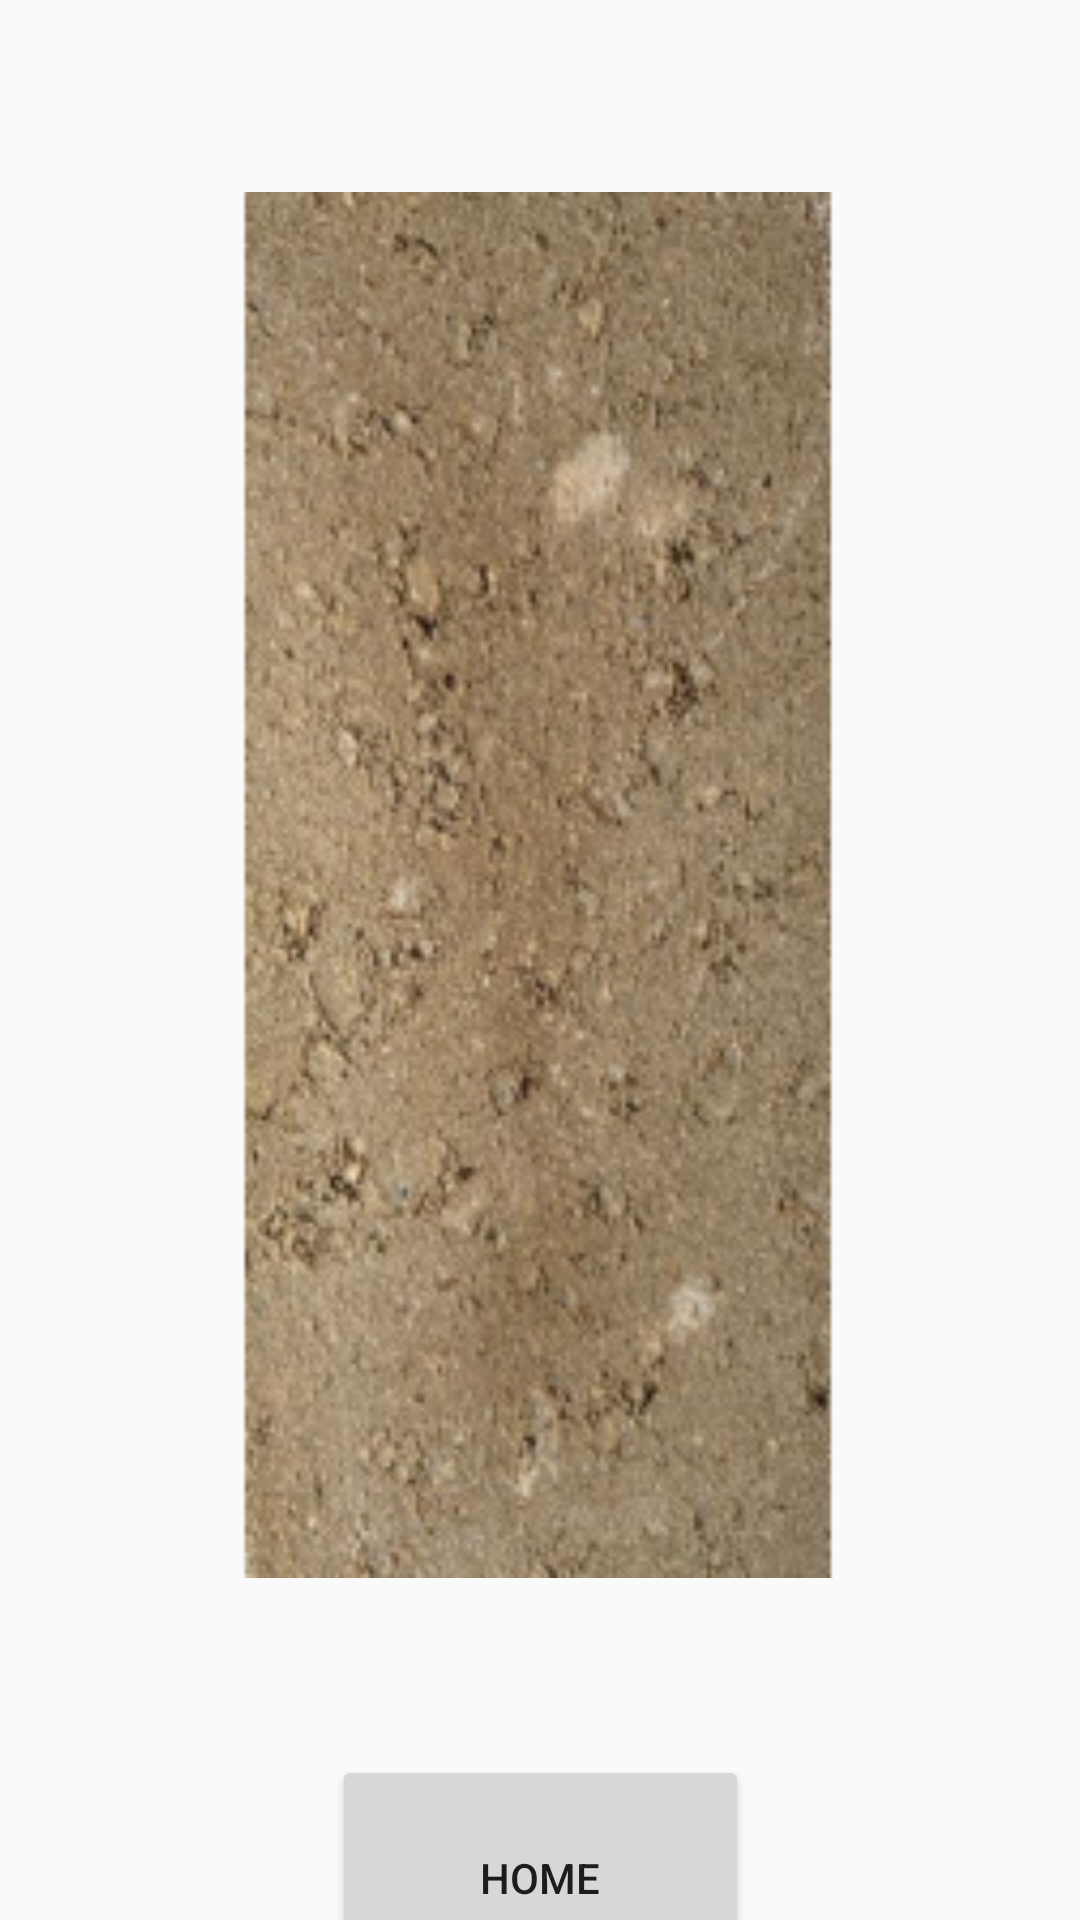

The Android layout XML behind this screen, and the referenced resources:
<!-- AndroidManifest.xml: application theme Theme.IAmLiterallyMalding -->
<!-- res/layout/fragment_image_page.xml -->
<?xml version="1.0" encoding="utf-8"?>
<androidx.constraintlayout.widget.ConstraintLayout xmlns:android="http://schemas.android.com/apk/res/android"
    xmlns:app="http://schemas.android.com/apk/res-auto"
    xmlns:tools="http://schemas.android.com/tools"
    android:layout_width="match_parent"
    android:layout_height="match_parent"
    tools:context="com.example.iamliterallymalding.Fragments.ImagePage">

    <ImageView
        android:id="@+id/ImagePageImage"
        android:layout_width="fill_parent"
        android:layout_height="500dp"
        android:layout_marginStart="15dp"
        android:layout_marginTop="45dp"
        android:layout_marginEnd="15dp"
        android:layout_marginBottom="32dp"
        android:scaleX="1.4"
        android:scaleY="1.4"
        app:layout_constraintBottom_toTopOf="@+id/ImagePageButton"
        app:layout_constraintEnd_toEndOf="parent"
        app:layout_constraintStart_toStartOf="parent"
        app:layout_constraintTop_toTopOf="parent"
        app:srcCompat="@mipmap/runway_resized_foreground"
        tools:ignore="ImageContrastCheck"
        tools:src="@tools:sample/avatars" />

    <Button
        android:id="@+id/ImagePageButton"
        android:layout_width="139dp"
        android:layout_height="82dp"
        android:layout_marginStart="136dp"
        android:layout_marginTop="40dp"
        android:layout_marginEnd="136dp"
        android:text="@string/home"
        app:layout_constraintEnd_toEndOf="parent"
        app:layout_constraintStart_toStartOf="parent"
        app:layout_constraintTop_toBottomOf="@+id/ImagePageImage" />
</androidx.constraintlayout.widget.ConstraintLayout>
<!-- resources referenced by this layout -->
<resources>
  <!-- mipmap runway_resized_foreground: png bitmap (mipmap-hdpi, 28703 bytes) -->
  <string name="home">Home</string>
  <style name="Theme.IAmLiterallyMalding" parent="Theme.AppCompat.Light.NoActionBar">
          
          <item name="colorPrimary">@color/purple_500</item>
          <item name="colorPrimaryVariant">@color/purple_700</item>
          <item name="colorOnPrimary">@color/white</item>
          
          <item name="colorSecondary">@color/teal_200</item>
          <item name="colorSecondaryVariant">@color/teal_700</item>
          <item name="colorOnSecondary">@color/black</item>
          
          <item name="android:statusBarColor" tools:targetApi="l">?attr/colorPrimaryVariant</item>
          
      </style>
  <!-- not gathered from this repository: default colours our renderer supplied (Android Studio template values) -->
  <color name="purple_500">#FF6200EE</color>
  <color name="purple_700">#FF3700B3</color>
  <color name="teal_200">#FF03DAC5</color>
  <color name="teal_700">#FF018786</color>
  <color name="black">#FF000000</color>
  <color name="white">#FFFFFFFF</color>
</resources>
